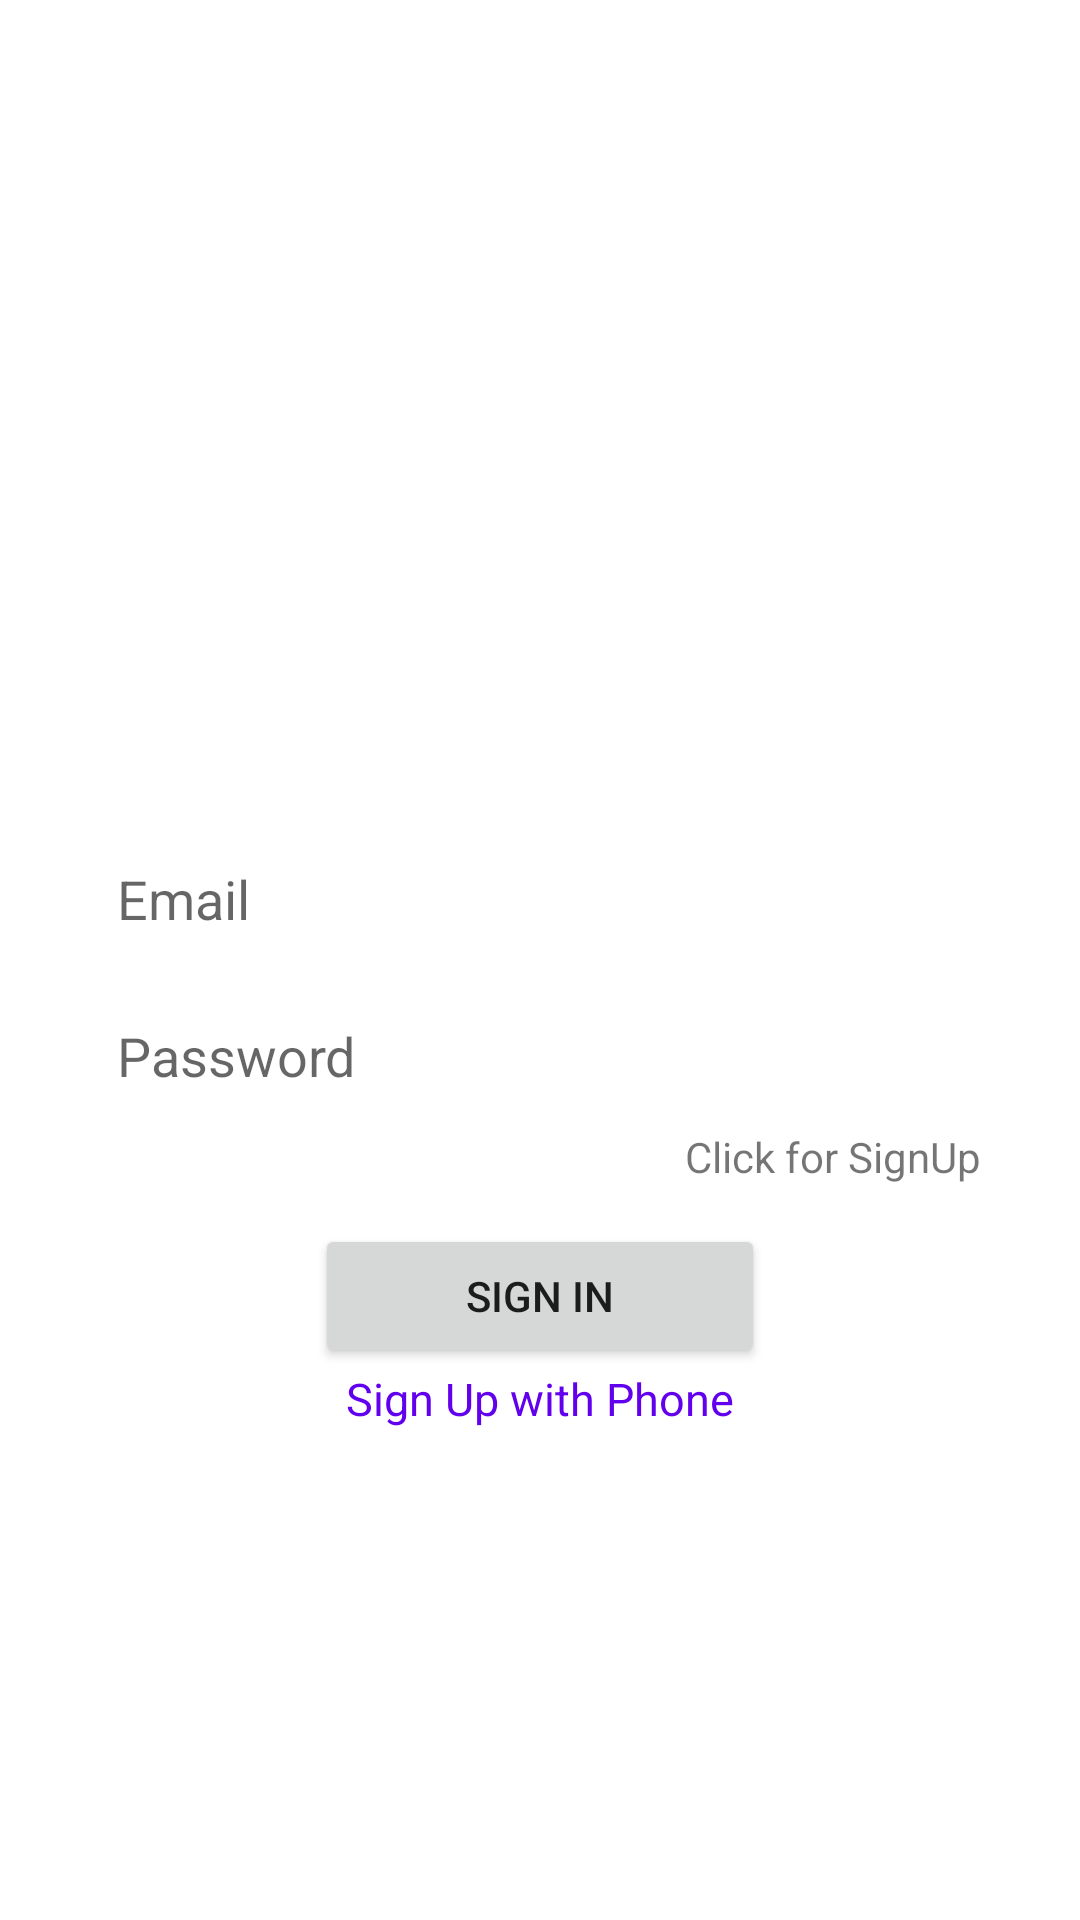

The Android layout XML behind this screen, and the referenced resources:
<!-- AndroidManifest.xml: application theme Theme.WhaatsApp -->
<!-- res/layout/activity_sign_in.xml -->
<?xml version="1.0" encoding="utf-8"?>
<LinearLayout xmlns:android="http://schemas.android.com/apk/res/android"
    xmlns:app="http://schemas.android.com/apk/res-auto"
    xmlns:tools="http://schemas.android.com/tools"
    android:layout_width="match_parent"
    android:layout_height="match_parent"
    tools:context=".SignInActivity"
    android:background="@color/grayBackground"
    android:gravity="center"
    android:orientation="vertical"
    >

    <LinearLayout
        android:layout_width="match_parent"
        android:layout_height="wrap_content"
        android:layout_marginStart="30dp"
        android:layout_marginLeft="30dp"
        android:layout_marginEnd="30dp"
        android:layout_marginRight="30dp"
        android:gravity="center_horizontal"
        android:orientation="vertical">

        <ImageView
            android:id="@+id/imageView"
            android:layout_width="100dp"
            android:layout_height="100dp"
            app:srcCompat="@drawable/whatsapp" />

        <EditText
            android:id="@+id/etEmail"
            android:layout_width="match_parent"
            android:layout_height="wrap_content"
            android:layout_marginBottom="10dp"
            android:layout_marginTop="15dp"
            android:background="@color/white"
            android:ems="10"
            android:hint="Email"
            android:inputType="textEmailAddress"
            android:padding="9dp" />

        <EditText
            android:id="@+id/etPassword"
            android:layout_width="match_parent"
            android:layout_height="wrap_content"
            android:background="@color/white"
            android:ems="10"
            android:hint="Password"
            android:inputType="textPassword"
            android:padding="9dp" />

        <TextView
            android:id="@+id/tvClickSignUp"
            android:layout_width="wrap_content"
            android:layout_height="wrap_content"
            android:layout_gravity="right"
            android:gravity="right"
            android:padding="3dp"
            android:text="Click for SignUp" />

        <Button
            android:id="@+id/btnSignIn"
            android:layout_width="150dp"
            android:layout_height="wrap_content"
            android:layout_marginTop="10dp"
            android:text="SIGN IN" />

        <TextView
            android:id="@+id/signUpPhone"
            android:layout_width="wrap_content"
            android:layout_height="wrap_content"
            android:text="Sign Up with Phone"
            android:textColor="@color/colorPrimary"
            android:textSize="15sp" />
    </LinearLayout>

</LinearLayout>
<!-- resources referenced by this layout -->
<resources>
  <style name="Theme.WhaatsApp" parent="Theme.MaterialComponents.DayNight.DarkActionBar">
          
          <item name="colorPrimary">@color/colorPrimary</item>
          <item name="colorPrimaryVariant">@color/colorPrimaryDark</item>
          <item name="colorOnPrimary">@color/white</item>
          
          <item name="colorSecondary">@color/teal_200</item>
          <item name="colorSecondaryVariant">@color/teal_700</item>
          <item name="colorOnSecondary">@color/black</item>
          
          <item name="android:statusBarColor" tools:targetApi="l">?attr/colorPrimaryVariant</item>
          
      </style>
  <!-- not gathered from this repository: default colours our renderer supplied (Android Studio template values) -->
  <color name="teal_200">#FF03DAC5</color>
  <color name="teal_700">#FF018786</color>
  <color name="black">#FF000000</color>
  <color name="white">#FFFFFFFF</color>
  <color name="colorPrimary">#FF6200EE</color>
  <color name="colorPrimaryDark">#FF3700B3</color>
</resources>
